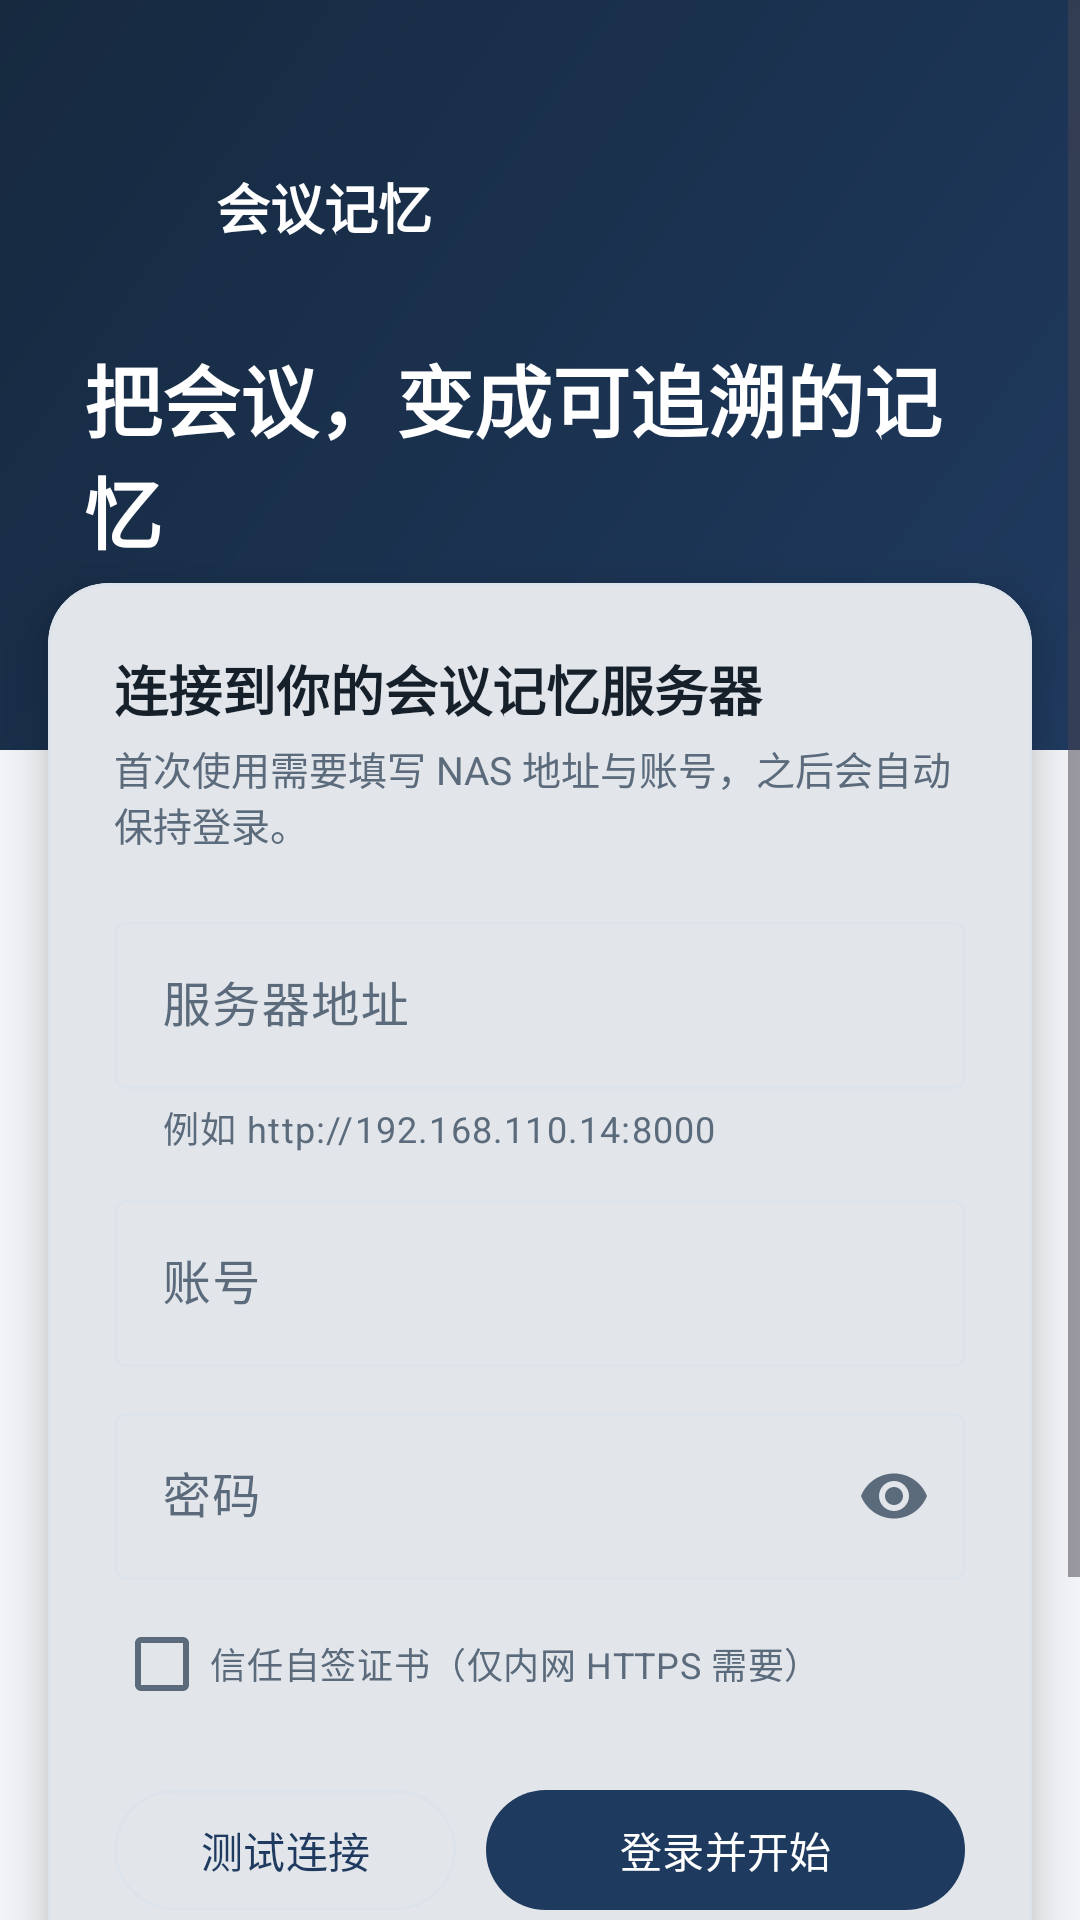

Layout XML and referenced resources for this Android screen:
<!-- AndroidManifest.xml: activity theme Theme.MeetingMemory.Login -->
<!-- res/layout/activity_login.xml -->
<?xml version="1.0" encoding="utf-8"?>
<ScrollView xmlns:android="http://schemas.android.com/apk/res/android"
    xmlns:app="http://schemas.android.com/apk/res-auto"
    android:layout_width="match_parent"
    android:layout_height="match_parent"
    android:background="@color/bg"
    android:fillViewport="true">

    <LinearLayout
        android:layout_width="match_parent"
        android:layout_height="wrap_content"
        android:orientation="vertical">

        <FrameLayout
            android:layout_width="match_parent"
            android:layout_height="250dp"
            android:background="@drawable/bg_login_header">

            <LinearLayout
                android:layout_width="match_parent"
                android:layout_height="wrap_content"
                android:layout_gravity="top"
                android:orientation="vertical"
                android:paddingStart="28dp"
                android:paddingTop="52dp"
                android:paddingEnd="28dp">

                <LinearLayout
                    android:layout_width="wrap_content"
                    android:layout_height="wrap_content"
                    android:gravity="center_vertical"
                    android:orientation="horizontal">

                    <ImageView
                        android:layout_width="34dp"
                        android:layout_height="34dp"
                        android:contentDescription="@string/app_name"
                        android:src="@drawable/ic_mic"
                        app:tint="@color/white" />

                    <TextView
                        android:layout_width="wrap_content"
                        android:layout_height="wrap_content"
                        android:layout_marginStart="10dp"
                        android:text="@string/app_name"
                        android:textColor="@color/white"
                        android:textSize="18sp"
                        android:textStyle="bold" />
                </LinearLayout>

                <TextView
                    android:layout_width="match_parent"
                    android:layout_height="wrap_content"
                    android:layout_marginTop="28dp"
                    android:text="@string/login_title"
                    android:textColor="@color/white"
                    android:textSize="26sp"
                    android:textStyle="bold" />

                <TextView
                    android:layout_width="match_parent"
                    android:layout_height="wrap_content"
                    android:layout_marginTop="8dp"
                    android:text="@string/login_subtitle"
                    android:textColor="#B9C9DA"
                    android:textSize="14sp" />
            </LinearLayout>
        </FrameLayout>

        <com.google.android.material.card.MaterialCardView
            style="@style/Widget.MeetingMemory.Card"
            android:layout_width="match_parent"
            android:layout_height="wrap_content"
            android:layout_marginStart="16dp"
            android:layout_marginTop="-56dp"
            android:layout_marginEnd="16dp"
            app:cardElevation="10dp">

            <LinearLayout
                android:layout_width="match_parent"
                android:layout_height="wrap_content"
                android:orientation="vertical"
                android:padding="22dp">

                <TextView
                    android:layout_width="match_parent"
                    android:layout_height="wrap_content"
                    android:text="连接到你的会议记忆服务器"
                    android:textColor="@color/text"
                    android:textSize="18sp"
                    android:textStyle="bold" />

                <TextView
                    android:layout_width="match_parent"
                    android:layout_height="wrap_content"
                    android:layout_marginTop="4dp"
                    android:text="首次使用需要填写 NAS 地址与账号，之后会自动保持登录。"
                    android:textColor="@color/text_muted"
                    android:textSize="13sp" />

                <com.google.android.material.textfield.TextInputLayout
                    android:id="@+id/til_url"
                    style="@style/Widget.Material3.TextInputLayout.OutlinedBox"
                    android:layout_width="match_parent"
                    android:layout_height="wrap_content"
                    android:layout_marginTop="18dp"
                    android:hint="@string/server_url"
                    app:helperText="@string/server_hint">

                    <com.google.android.material.textfield.TextInputEditText
                        android:id="@+id/et_url"
                        android:layout_width="match_parent"
                        android:layout_height="wrap_content"
                        android:inputType="textUri"
                        android:maxLines="1" />
                </com.google.android.material.textfield.TextInputLayout>

                <com.google.android.material.textfield.TextInputLayout
                    android:id="@+id/til_username"
                    style="@style/Widget.Material3.TextInputLayout.OutlinedBox"
                    android:layout_width="match_parent"
                    android:layout_height="wrap_content"
                    android:layout_marginTop="10dp"
                    android:hint="@string/username">

                    <com.google.android.material.textfield.TextInputEditText
                        android:id="@+id/et_username"
                        android:layout_width="match_parent"
                        android:layout_height="wrap_content"
                        android:inputType="text"
                        android:maxLines="1" />
                </com.google.android.material.textfield.TextInputLayout>

                <com.google.android.material.textfield.TextInputLayout
                    android:id="@+id/til_password"
                    style="@style/Widget.Material3.TextInputLayout.OutlinedBox"
                    android:layout_width="match_parent"
                    android:layout_height="wrap_content"
                    android:layout_marginTop="10dp"
                    android:hint="@string/password"
                    app:endIconMode="password_toggle">

                    <com.google.android.material.textfield.TextInputEditText
                        android:id="@+id/et_password"
                        android:layout_width="match_parent"
                        android:layout_height="wrap_content"
                        android:inputType="textPassword"
                        android:maxLines="1" />
                </com.google.android.material.textfield.TextInputLayout>

                <com.google.android.material.checkbox.MaterialCheckBox
                    android:id="@+id/cb_self_signed"
                    android:layout_width="match_parent"
                    android:layout_height="wrap_content"
                    android:layout_marginTop="4dp"
                    android:text="@string/trust_self_signed"
                    android:textColor="@color/text_muted"
                    android:textSize="12sp" />

                <TextView
                    android:id="@+id/tv_test_result"
                    android:layout_width="match_parent"
                    android:layout_height="wrap_content"
                    android:layout_marginTop="6dp"
                    android:textSize="13sp"
                    android:visibility="gone" />

                <LinearLayout
                    android:layout_width="match_parent"
                    android:layout_height="wrap_content"
                    android:layout_marginTop="14dp"
                    android:orientation="horizontal">

                    <com.google.android.material.button.MaterialButton
                        android:id="@+id/btn_test"
                        style="@style/Widget.Material3.Button.OutlinedButton"
                        android:layout_width="0dp"
                        android:layout_height="wrap_content"
                        android:layout_weight="1"
                        android:text="@string/test_connection" />

                    <com.google.android.material.button.MaterialButton
                        android:id="@+id/btn_login"
                        android:layout_width="0dp"
                        android:layout_height="wrap_content"
                        android:layout_marginStart="10dp"
                        android:layout_weight="1.4"
                        android:text="@string/login_action"
                        app:backgroundTint="@color/navy" />
                </LinearLayout>

                <ProgressBar
                    android:id="@+id/progress"
                    android:layout_width="26dp"
                    android:layout_height="26dp"
                    android:layout_gravity="center_horizontal"
                    android:layout_marginTop="12dp"
                    android:visibility="gone" />

                <TextView
                    android:layout_width="match_parent"
                    android:layout_height="wrap_content"
                    android:layout_marginTop="18dp"
                    android:text="@string/login_footer"
                    android:textColor="@color/text_muted"
                    android:textSize="12sp" />
            </LinearLayout>
        </com.google.android.material.card.MaterialCardView>

        <TextView
            android:layout_width="match_parent"
            android:layout_height="wrap_content"
            android:layout_marginTop="18dp"
            android:layout_marginBottom="28dp"
            android:gravity="center"
            android:text="会议记忆 · Android 终端"
            android:textColor="@color/text_muted"
            android:textSize="12sp" />
    </LinearLayout>
</ScrollView>
<!-- resources referenced by this layout -->
<resources>
  <color name="bg">#F3F5F8</color>
  <color name="navy">#1F3A5F</color>
  <color name="text">#16202B</color>
  <color name="text_muted">#5B6B7C</color>
  <color name="white">#FFFFFF</color>
  <!-- drawable bg_login_header (drawable) -->
  <?xml version="1.0" encoding="utf-8"?>
  <shape xmlns:android="http://schemas.android.com/apk/res/android" android:shape="rectangle">
      <gradient
          android:angle="135"
          android:endColor="@color/navy_dark"
          android:startColor="@color/navy"
          android:type="linear" />
  </shape>
  <string name="app_name">会议记忆</string>
  <string name="login_action">登录并开始</string>
  <string name="login_footer">音频与纪要保存在你自己的服务器；默认只有转写文本会发送给大模型生成纪要。</string>
  <string name="login_subtitle">手机录音 · 自动上传 · 本地生成纪要</string>
  <string name="login_title">把会议，变成可追溯的记忆</string>
  <string name="password">密码</string>
  <string name="server_hint">例如 http://192.168.110.14:8000</string>
  <string name="server_url">服务器地址</string>
  <string name="test_connection">测试连接</string>
  <string name="trust_self_signed">信任自签证书（仅内网 HTTPS 需要）</string>
  <string name="username">账号</string>
  <style name="Widget.MeetingMemory.Card" parent="Widget.Material3.CardView.Filled">
          <item name="cardCornerRadius">20dp</item>
          <item name="cardElevation">0dp</item>
          <item name="strokeColor">@color/line</item>
          <item name="strokeWidth">1dp</item>
          <item name="cardBackgroundColor">@color/surface</item>
      </style>
  <style name="Theme.MeetingMemory.Login" parent="Theme.MeetingMemory">
          <item name="android:statusBarColor">@color/navy</item>
          <item name="android:windowLightStatusBar">false</item>
          <item name="android:navigationBarColor">@color/navy</item>
      </style>
  <color name="navy_dark">#16293F</color>
  <color name="line">#DCE3EA</color>
  <color name="surface">#FFFFFF</color>
  <style name="Theme.MeetingMemory" parent="Theme.Material3.DayNight.NoActionBar">
          <item name="colorPrimary">@color/navy</item>
          <item name="colorOnPrimary">@color/white</item>
          <item name="colorPrimaryContainer">@color/orange_light</item>
          <item name="colorOnPrimaryContainer">@color/orange</item>
          <item name="colorSecondary">@color/teal</item>
          <item name="colorOnSecondary">@color/white</item>
          <item name="colorTertiary">@color/orange</item>
          <item name="colorOnTertiary">@color/white</item>
          <item name="colorSurface">@color/surface</item>
          <item name="colorOnSurface">@color/text</item>
          <item name="colorSurfaceVariant">@color/surface_alt</item>
          <item name="colorOnSurfaceVariant">@color/text_muted</item>
          <item name="colorOutline">@color/line</item>
          <item name="android:colorBackground">@color/bg</item>
          <item name="android:statusBarColor">@color/surface</item>
          <item name="android:navigationBarColor">@color/navy</item>
          <item name="android:windowLightStatusBar">true</item>
          <item name="android:windowBackground">@color/bg</item>
      </style>
  <color name="orange_light">#FDE8DE</color>
  <color name="orange">#C2410C</color>
  <color name="teal">#0F766E</color>
  <color name="surface_alt">#F8FAFC</color>
</resources>
